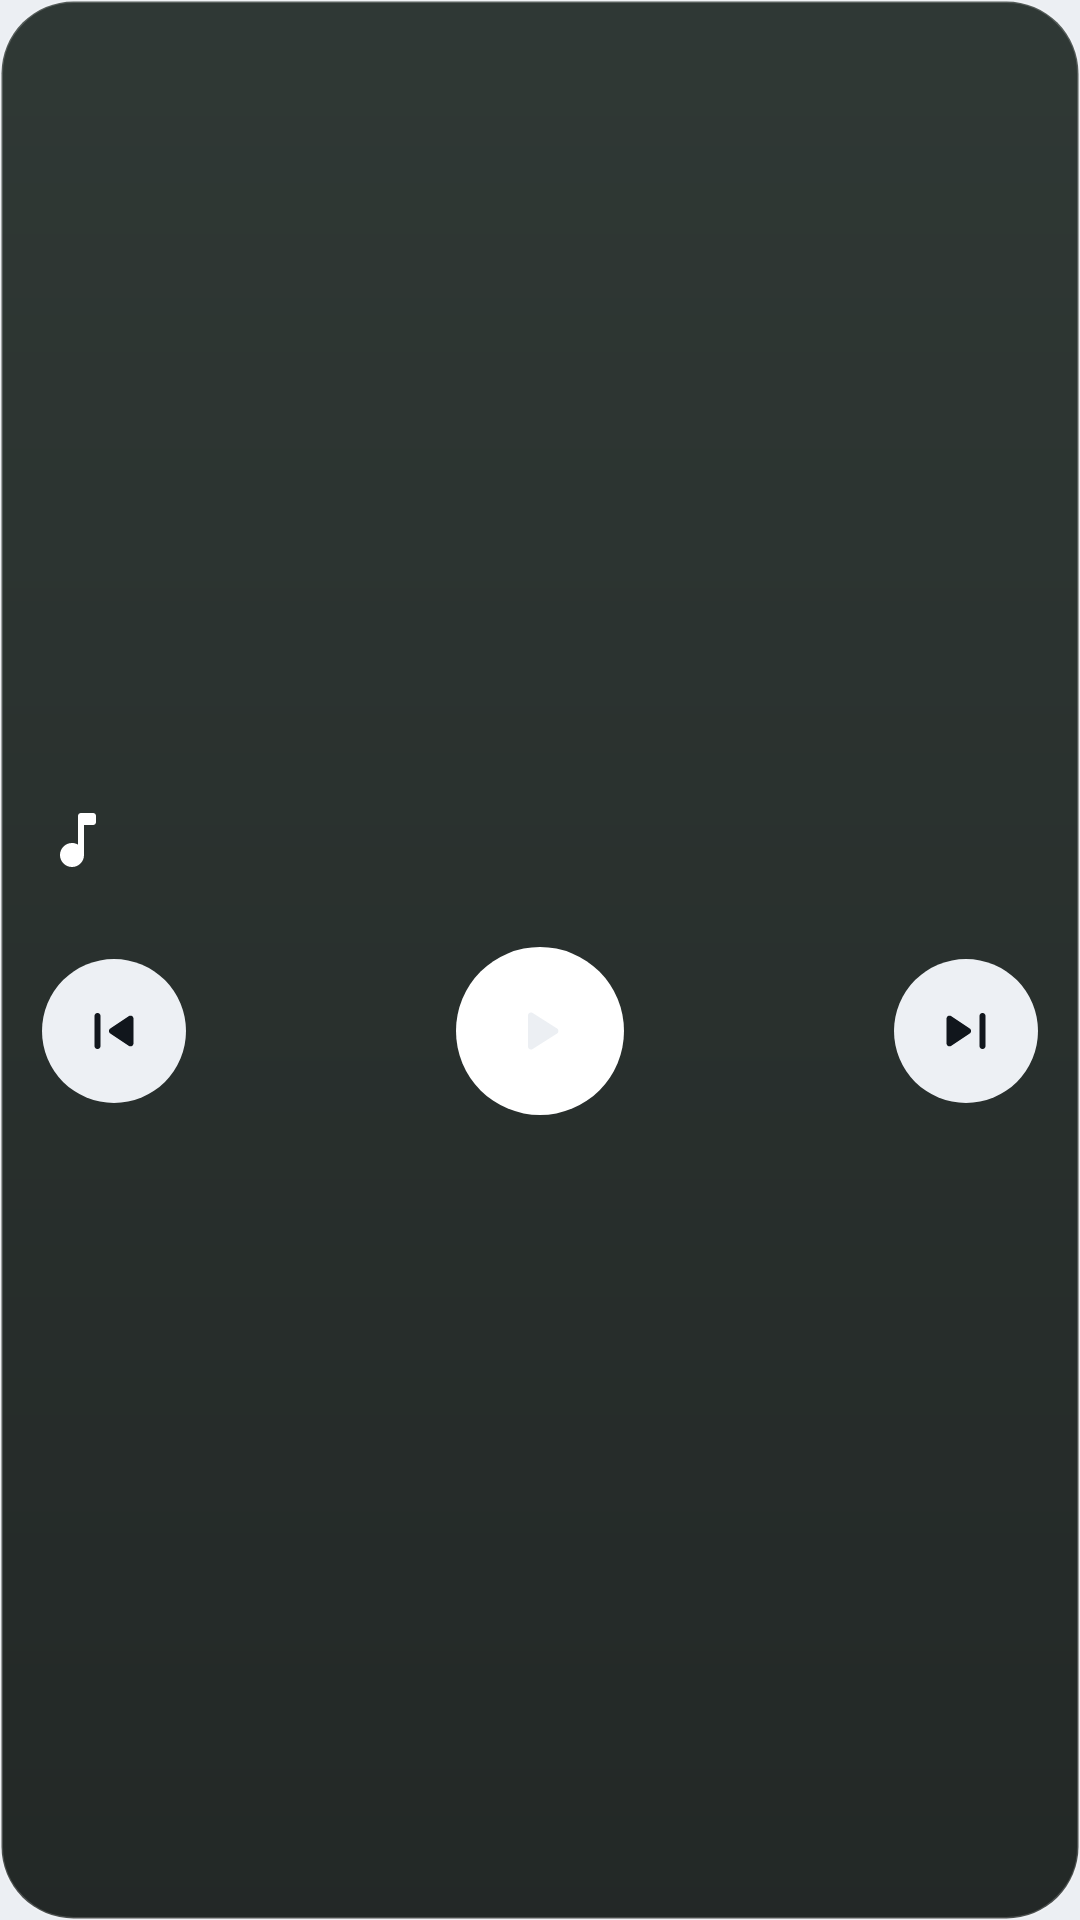

Layout XML and referenced resources for this Android screen:
<!-- AndroidManifest.xml: application theme Theme.BikeLink -->
<!-- res/layout/card_music.xml -->
<?xml version="1.0" encoding="utf-8"?>
<LinearLayout xmlns:android="http://schemas.android.com/apk/res/android"
    android:layout_width="match_parent"
    android:layout_height="wrap_content"
    android:background="@drawable/bg_card_glass"
    android:clickable="true"
    android:focusable="true"
    android:gravity="center_vertical"
    android:orientation="vertical"
    android:paddingHorizontal="14dp"
    android:paddingVertical="10dp">

    <TextView
        android:id="@+id/music_title"
        android:layout_width="match_parent"
        android:layout_height="wrap_content"
        android:drawableStart="@drawable/ic_music_note"
        android:drawablePadding="8dp"
        android:drawableTint="@color/tile_music"
        android:ellipsize="end"
        android:fontFamily="sans-serif-medium"
        android:gravity="center_vertical"
        android:singleLine="true"
        android:textColor="@color/text_primary"
        android:textSize="16sp" />

    <TextView
        android:id="@+id/music_artist"
        android:layout_width="match_parent"
        android:layout_height="wrap_content"
        android:layout_marginStart="32dp"
        android:ellipsize="end"
        android:singleLine="true"
        android:textColor="@color/text_secondary"
        android:textSize="13sp" />

    <LinearLayout
        android:layout_width="match_parent"
        android:layout_height="wrap_content"
        android:layout_marginTop="6dp"
        android:gravity="center"
        android:orientation="horizontal">

        <ImageButton
            android:id="@+id/music_previous"
            android:layout_width="48dp"
            android:layout_height="48dp"
            android:background="@drawable/bg_round_button"
            android:backgroundTint="@color/surface_raised"
            android:contentDescription="@string/previous_track"
            android:scaleType="center"
            android:src="@drawable/ic_skip_previous"
            android:tint="@color/text_primary" />

        <Space
            android:layout_width="0dp"
            android:layout_height="0dp"
            android:layout_weight="1" />

        <ImageButton
            android:id="@+id/music_play"
            android:layout_width="56dp"
            android:layout_height="56dp"
            android:background="@drawable/bg_round_button"
            android:backgroundTint="@color/tile_music"
            android:contentDescription="@string/play_pause"
            android:scaleType="center"
            android:src="@drawable/ic_play_arrow"
            android:tint="@color/bg_bottom" />

        <Space
            android:layout_width="0dp"
            android:layout_height="0dp"
            android:layout_weight="1" />

        <ImageButton
            android:id="@+id/music_next"
            android:layout_width="48dp"
            android:layout_height="48dp"
            android:background="@drawable/bg_round_button"
            android:backgroundTint="@color/surface_raised"
            android:contentDescription="@string/next_track"
            android:scaleType="center"
            android:src="@drawable/ic_skip_next"
            android:tint="@color/text_primary" />
    </LinearLayout>
</LinearLayout>
<!-- resources referenced by this layout -->
<resources>
  <color name="bg_bottom">#ECEFF3</color>
  <color name="surface_raised">#EDF0F4</color>
  <color name="text_primary">#11161C</color>
  <color name="text_secondary">#56606C</color>
  <!-- drawable bg_card_glass (drawable) -->
  <?xml version="1.0" encoding="utf-8"?>
  <shape xmlns:android="http://schemas.android.com/apk/res/android">
      <corners android:radius="24dp" />
      <gradient
          android:angle="270"
          android:endColor="#E60C1210"
          android:startColor="#E61A2420" />
      <stroke
          android:width="1dp"
          android:color="#2EFFFFFF" />
  </shape>
  <!-- drawable bg_round_button (drawable) -->
  <?xml version="1.0" encoding="utf-8"?>
  <ripple xmlns:android="http://schemas.android.com/apk/res/android"
      android:color="@color/ripple">
      <item>
          <shape android:shape="oval">
              <solid android:color="@android:color/white" />
          </shape>
      </item>
  </ripple>
  <!-- drawable ic_music_note (drawable) -->
  <?xml version="1.0" encoding="utf-8"?>
  <vector xmlns:android="http://schemas.android.com/apk/res/android"
      android:width="24dp"
      android:height="24dp"
      android:viewportWidth="960"
      android:viewportHeight="960">
      <group android:translateY="960">
          <path
              android:fillColor="@android:color/white"
              android:pathData="M287-167q-47-47-47-113t47-113q47-47 113-47 23 0 42.5 5.5T480-418v-382q0-17 11.5-28.5T520-840h160q17 0 28.5 11.5T720-800v80q0 17-11.5 28.5T680-680H560v400q0 66-47 113t-113 47q-66 0-113-47Z" />
      </group>
  </vector>
  <!-- drawable ic_play_arrow (drawable) -->
  <?xml version="1.0" encoding="utf-8"?>
  <vector xmlns:android="http://schemas.android.com/apk/res/android"
      android:width="24dp"
      android:height="24dp"
      android:viewportWidth="960"
      android:viewportHeight="960">
      <group android:translateY="960">
          <path
              android:fillColor="@android:color/white"
              android:pathData="M320-273v-414q0-17 12-28.5t28-11.5q5 0 10.5 1.5T381-721l326 207q9 6 13.5 15t4.5 19q0 10-4.5 19T707-446L381-239q-5 3-10.5 4.5T360-233q-16 0-28-11.5T320-273Z" />
      </group>
  </vector>
  <!-- drawable ic_skip_next (drawable) -->
  <?xml version="1.0" encoding="utf-8"?>
  <vector xmlns:android="http://schemas.android.com/apk/res/android"
      android:width="24dp"
      android:height="24dp"
      android:viewportWidth="960"
      android:viewportHeight="960">
      <group android:translateY="960">
          <path
              android:fillColor="@android:color/white"
              android:pathData="M660-280v-400q0-17 11.5-28.5T700-720q17 0 28.5 11.5T740-680v400q0 17-11.5 28.5T700-240q-17 0-28.5-11.5T660-280Zm-440-35v-330q0-18 12-29t28-11q5 0 11 1t11 5l248 166q9 6 13.5 14.5T548-480q0 10-4.5 18.5T530-447L282-281q-5 4-11 5t-11 1q-16 0-28-11t-12-29Z" />
      </group>
  </vector>
  <string name="next_track">Next track</string>
  <string name="play_pause">Play or pause</string>
  <style name="Theme.BikeLink" parent="Base.Theme.BikeLink">
          <item name="android:colorPrimary">@color/accent</item>
          <item name="android:colorAccent">@color/accent</item>
          <item name="android:windowBackground">@color/bg_bottom</item>
          <item name="android:statusBarColor">@color/bg_top</item>
          <item name="android:navigationBarColor">@color/bg_bottom</item>
      </style>
  <color name="ripple">#1F000000</color>
  <style name="Base.Theme.BikeLink" parent="@android:style/Theme.Material.Light.NoActionBar">
          <item name="android:windowLightStatusBar">true</item>
          <item name="android:windowLightNavigationBar" tools:targetApi="o_mr1">true</item>
      </style>
  <color name="accent">#0A8545</color>
  <color name="bg_top">#F7F8FA</color>
</resources>
